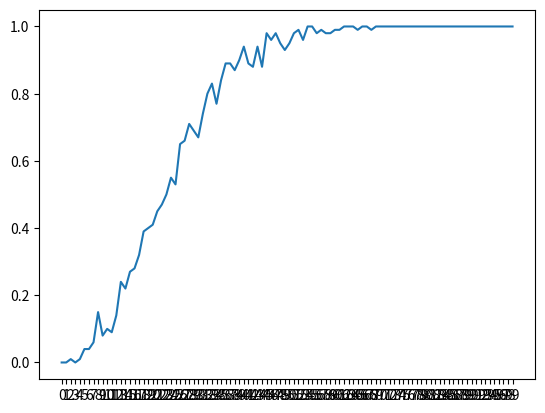

Write the Python code that produced this figure.
import datetime
import random
import matplotlib.pyplot  as plt
def StarOseba(r, enota = "minute"):
    r = datetime.datetime(int(r[2]), int(r[1]), int(r[0]))
    t  = datetime.datetime.now()
    a = t-r
    vred = {
        'sekunde':0,
        'minute':60,
        "ure": (60*60),
        'dnevi': (60*60*24),
        'tedni':(60*60*24*7),
        'vdihi': (60/18),
        'utripi srca':(60/72)
    }
    return f"{enota} : {round(a.total_seconds()/vred[enota], 2)} "



def NextBD(r, enota="s"):
    g = int(datetime.date.today().year)
    t  = datetime.datetime.now()
    n = datetime.datetime(g+1, int(r[1]), int(r[0]))
    i = n-t
    return i.day


def NextPO():
    now  = datetime.datetime.now()
    pocitnice = {
    "jesenske": {
        "začetek": "2024-10-30",
        "konec": "2024-11-03"
    },
    "zimske": {
        "začetek": "2024-12-24",
        "konec": "2025-01-06"
    },
    "spomladanske": {
        "začetek": "2025-04-21",
        "konec": "2025-04-27"
    },
    "poletne": {
        "začetek": "2025-06-24",
        "konec": "2025-09-01"
    }
}
    d = dict()
    for k, v in enumerate(pocitnice):
        a = []
        g = pocitnice[v]['začetek'].split('-')
        for x in range(0, 3):
            a.append(int(g[x]))
        a = datetime.datetime(a[0], a[1], a[2])
        if a > now:
            print(a-now)
            break


def petek(zac=datetime.datetime.now(), kon= datetime.datetime(2026, 12, 31)):
    dan = datetime.datetime.now()
    for i in range((kon-zac).days):
        dan += datetime.timedelta(days=1)
        if dan.day == 13 and dan.strftime("%A") == "Friday":
            print(dan.strftime("%Y-%m-%d") , dan.strftime("%A"))


def arbeit(zac=datetime.datetime.now(), kon= datetime.datetime(2026, 12, 31), izpis = "d"):
    dan = datetime.datetime.now()
    delovnih_dni = ["Mon", "Tue", "Wed", "Thu", "Fri"]
    vikend_dni = ["Sat", "Sun"]
    delovnih_dni_counter = 0
    vikend_dni_counter = 0
    for i in range((kon-zac).days):
        dan += datetime.timedelta(days=1)
        if dan.strftime("%a") in delovnih_dni:
            delovnih_dni_counter += 1
        elif dan.strftime("%a") in vikend_dni:
            vikend_dni_counter += 1
    if izpis =="d":
        print(delovnih_dni_counter)
    else:
        print(vikend_dni_counter)


def cas_cona(ura = 8):
    utc_datetime = datetime.datetime.now(datetime.timezone.utc)
    a = -12
    for x in range(24):
        print(utc_datetime + datetime.timedelta(hours=a))
        print(a)
        a += 1
        
def BD_paradox(stev_ljudi= 23, rang = 100, iterations = 100):
    leto = 2007
    months = {
    "1": 31,
    "2": 28,
    "3": 31,
    "4": 30,
    "5": 31,
    "6": 30,
    "7": 31,
    "8": 31,
    "9": 30,
    "10": 31,
    "11": 30,
    "12": 31
}
   
    
    
    final = dict()
    for x in range(rang):
        
        odds = []
        for y in range(iterations):
            bdays = []
            for i in range(x):
                mesec, dan = random.choice(list(months.items()))
                dan = random.randint(1, dan)
                g = str(datetime.datetime(leto, int(mesec), dan))
                if g in bdays:
                    bdays.append(g) 
                    odds.append(True)
                    break
                else:
                    bdays.append(g) 
        final[str(x)] = len(odds)/iterations
    x = list(final.keys())
    y = list(final.values())
    plt.plot(x, y)
    plt.show()

    








if __name__ == "__main__":
    rojstvo = '27.1.2002'.split('.')
    #print(StarOseba(rojstvo))
    #NextBD(rojstvo)
    #NextPO()
    #petek()
    #arbeit()
    #cas_cona()
    print(BD_paradox())
